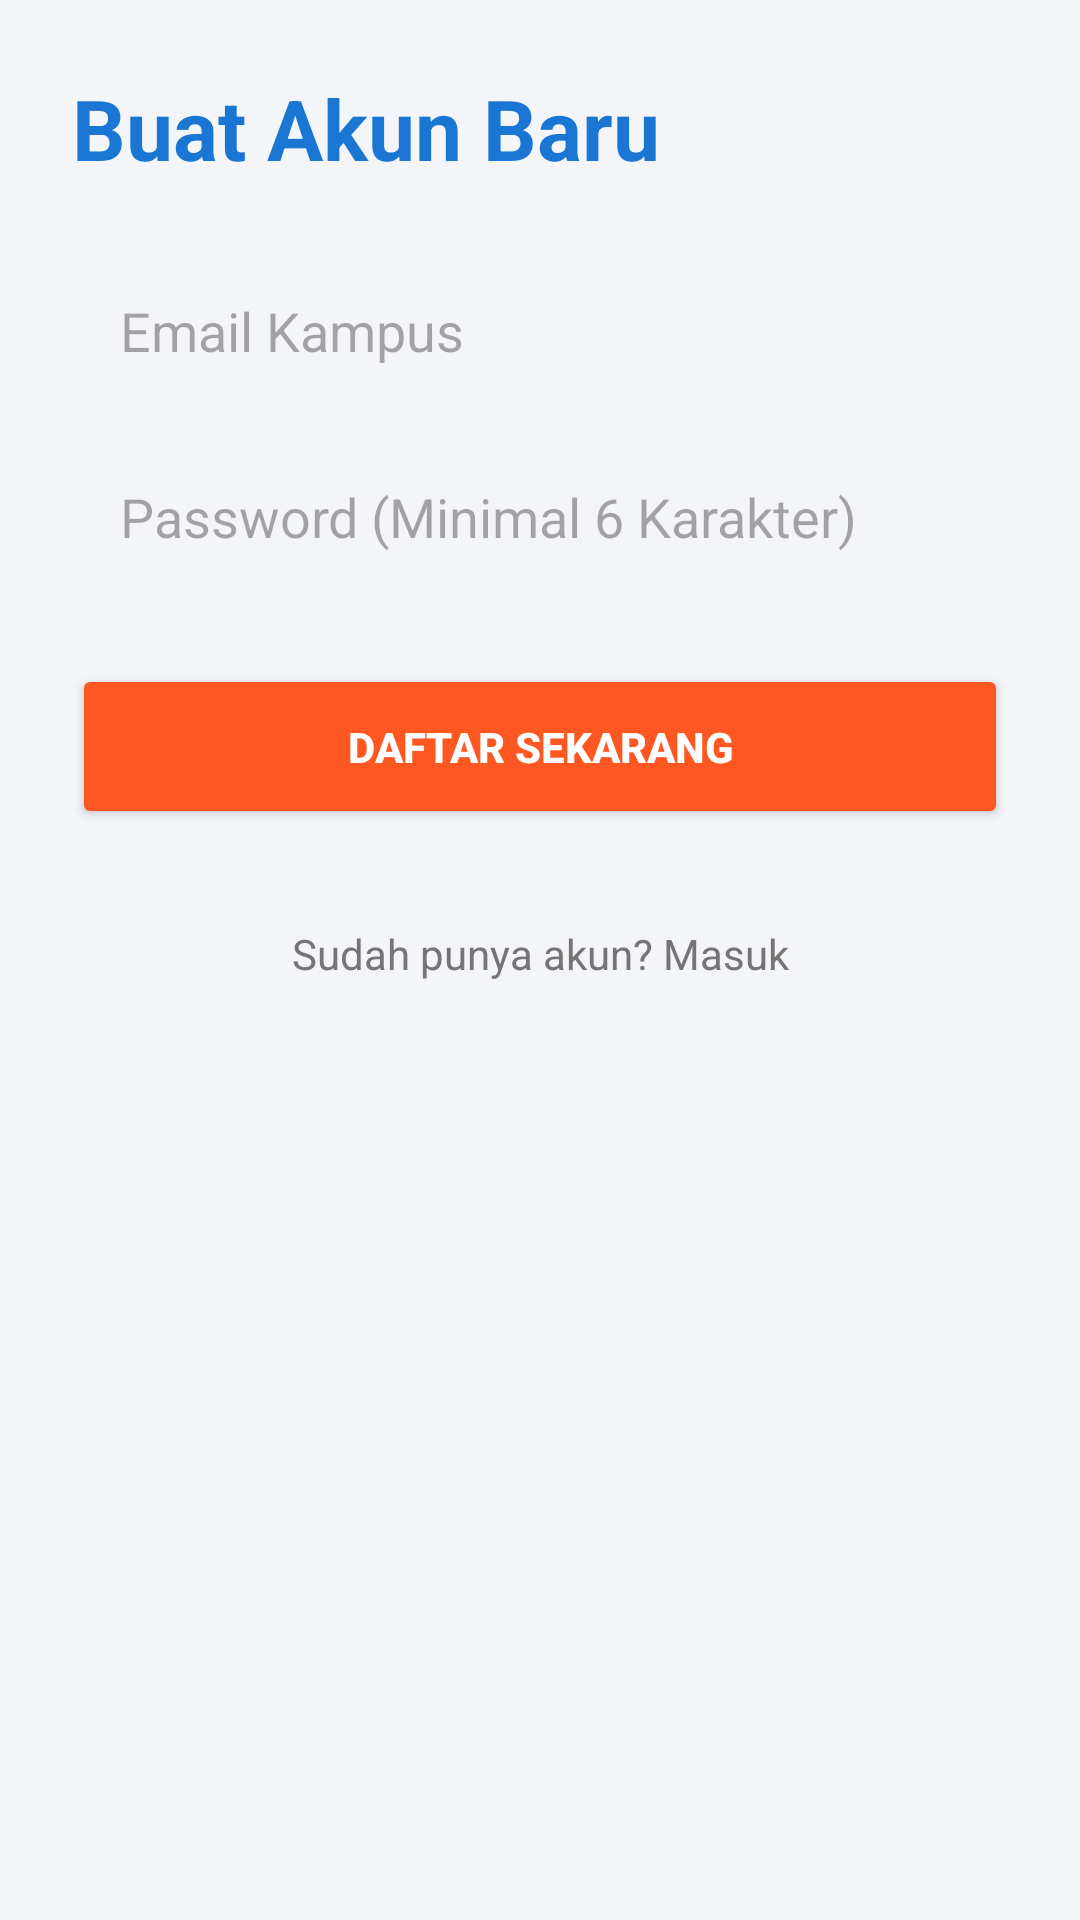

This screen was rendered from an Android layout file. Write that file and the resources it references.
<!-- AndroidManifest.xml: application theme Theme.LostAndFoundKampus -->
<!-- res/layout/activity_register.xml -->
<?xml version="1.0" encoding="utf-8"?>
<ScrollView xmlns:android="http://schemas.android.com/apk/res/android"
    android:layout_width="match_parent"
    android:layout_height="match_parent"
    android:background="#F4F5F9">

    <LinearLayout
        android:layout_width="match_parent"
        android:layout_height="wrap_content"
        android:orientation="vertical"
        android:padding="24dp">

        <TextView
            android:layout_width="wrap_content"
            android:layout_height="wrap_content"
            android:text="Buat Akun Baru"
            android:textSize="28sp"
            android:textStyle="bold"
            android:textColor="#1976D2"
            android:layout_marginBottom="24dp"/>

        <EditText
            android:id="@+id/et_reg_email"
            android:layout_width="match_parent"
            android:layout_height="50dp"
            android:hint="Email Kampus"
            android:inputType="textEmailAddress"
            android:background="@drawable/bg_search_white"
            android:paddingHorizontal="16dp"
            android:layout_marginBottom="12dp"/>

        <EditText
            android:id="@+id/et_reg_password"
            android:layout_width="match_parent"
            android:layout_height="50dp"
            android:hint="Password (Minimal 6 Karakter)"
            android:inputType="textPassword"
            android:background="@drawable/bg_search_white"
            android:paddingHorizontal="16dp"
            android:layout_marginBottom="24dp"/>

        <Button
            android:id="@+id/btn_register"
            android:layout_width="match_parent"
            android:layout_height="55dp"
            android:text="Daftar Sekarang"
            android:textColor="#FFFFFF"
            android:textStyle="bold"
            android:backgroundTint="#FF5722"/>

        <TextView
            android:id="@+id/tv_ke_login"
            android:layout_width="match_parent"
            android:layout_height="wrap_content"
            android:text="Sudah punya akun? Masuk"
            android:textAlignment="center"
            android:textColor="#757575"
            android:layout_marginTop="24dp"
            android:padding="8dp"/>

    </LinearLayout>
</ScrollView>
<!-- resources referenced by this layout -->
<resources>
  <style name="Theme.LostAndFoundKampus" parent="Base.Theme.LostAndFoundKampus" />
  <style name="Base.Theme.LostAndFoundKampus" parent="Theme.Material3.DayNight.NoActionBar">
          
          
      </style>
</resources>
